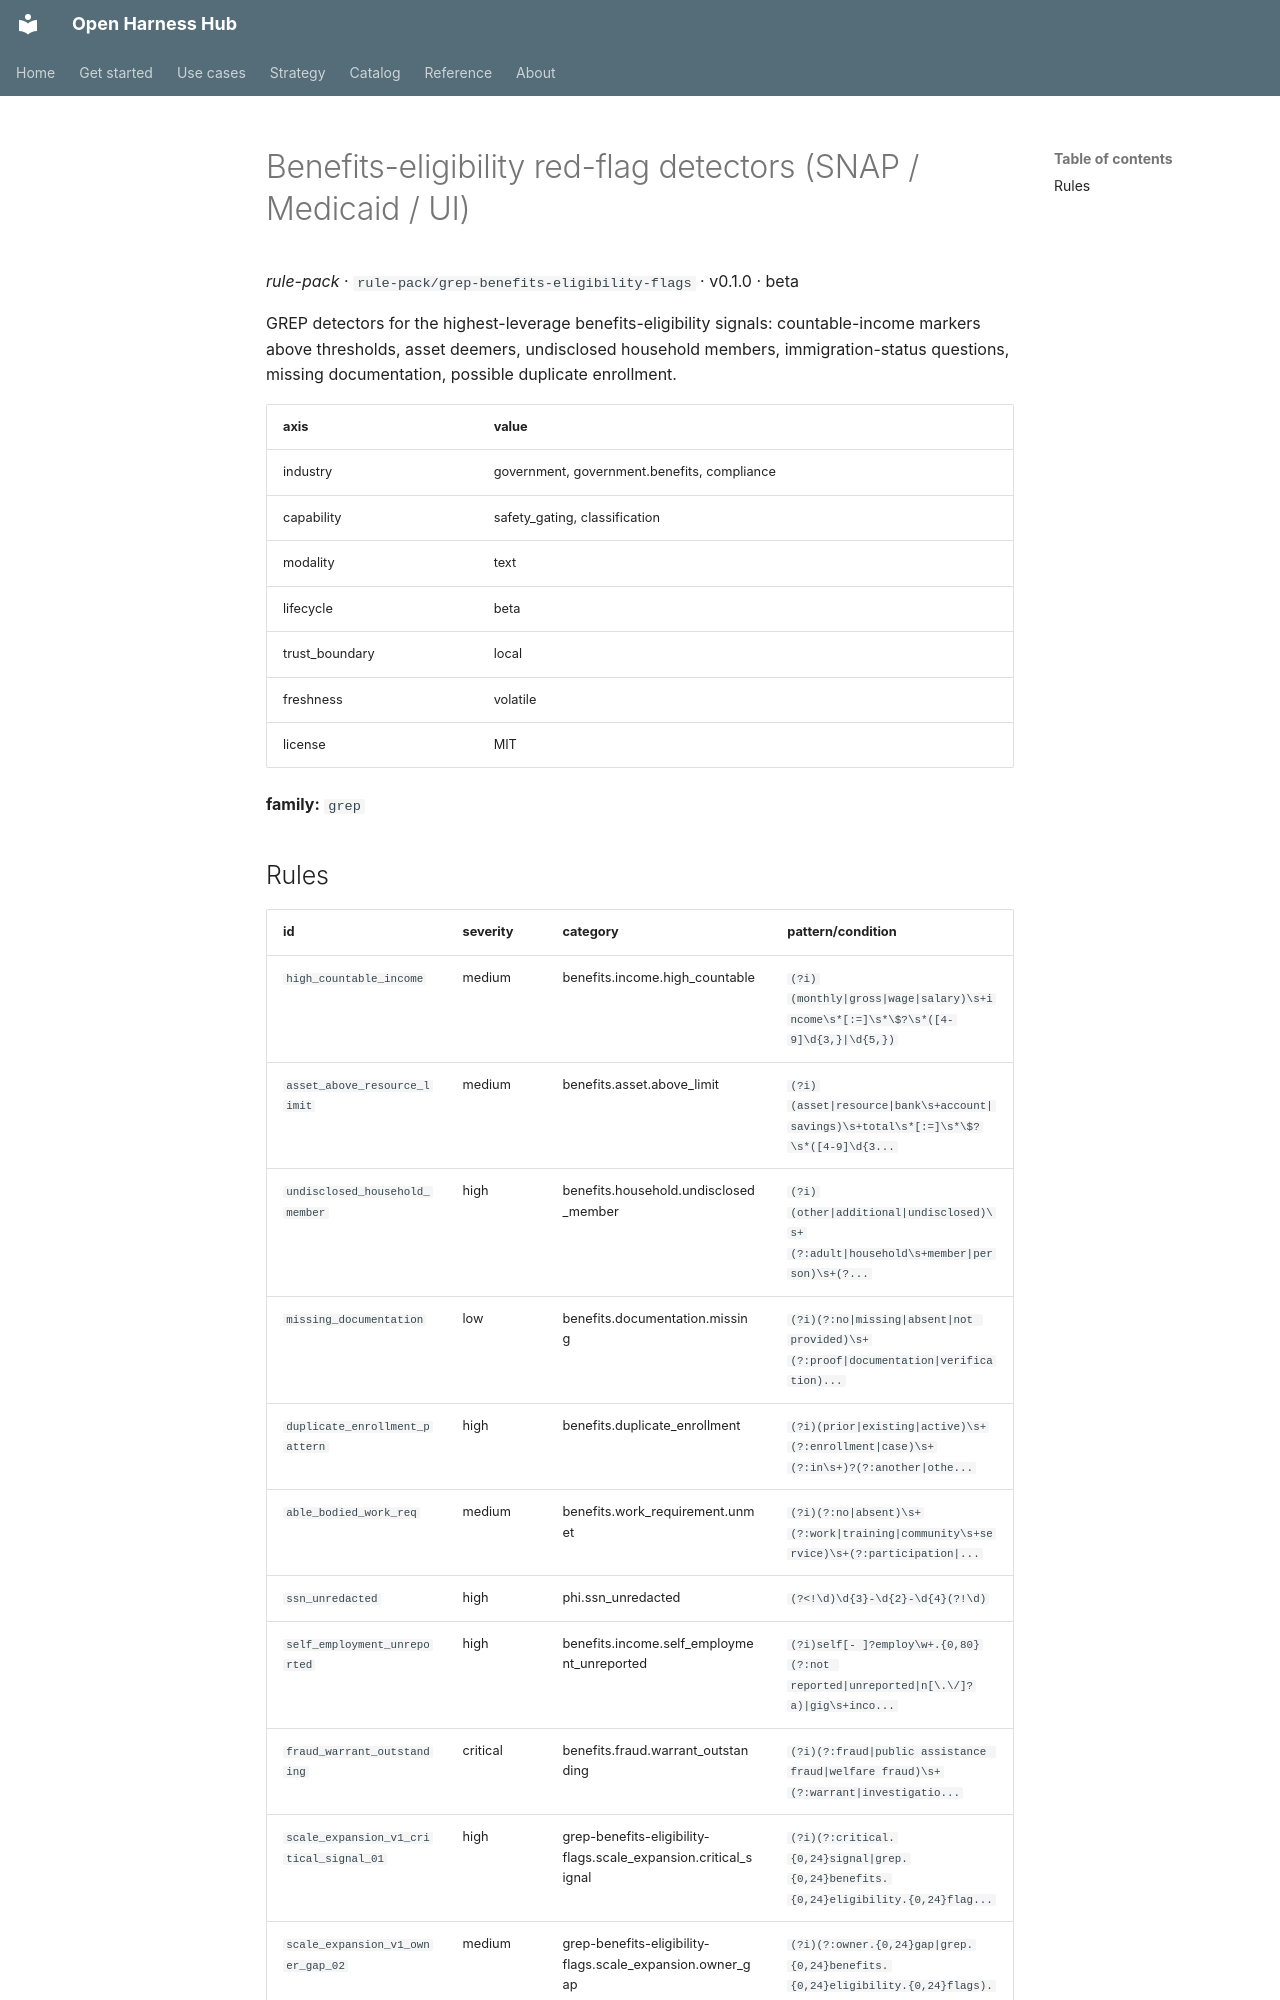

repository: Amarel-Taylor-Scott/open-harness-hub · page: catalog/rule-pack_grep-benefits-eligibility-flags/index.html · generator: mkdocs

# Benefits-eligibility red-flag detectors (SNAP / Medicaid / UI)

*rule-pack* · `rule-pack/grep-benefits-eligibility-flags` · v0.1.0 · beta

GREP detectors for the highest-leverage benefits-eligibility
signals: countable-income markers above thresholds, asset
deemers, undisclosed household members, immigration-status
questions, missing documentation, possible duplicate enrollment.

| axis | value |
|---|---|
| industry | government, government.benefits, compliance |
| capability | safety_gating, classification |
| modality | text |
| lifecycle | beta |
| trust_boundary | local |
| freshness | volatile |
| license | MIT |



**family:** `grep`
